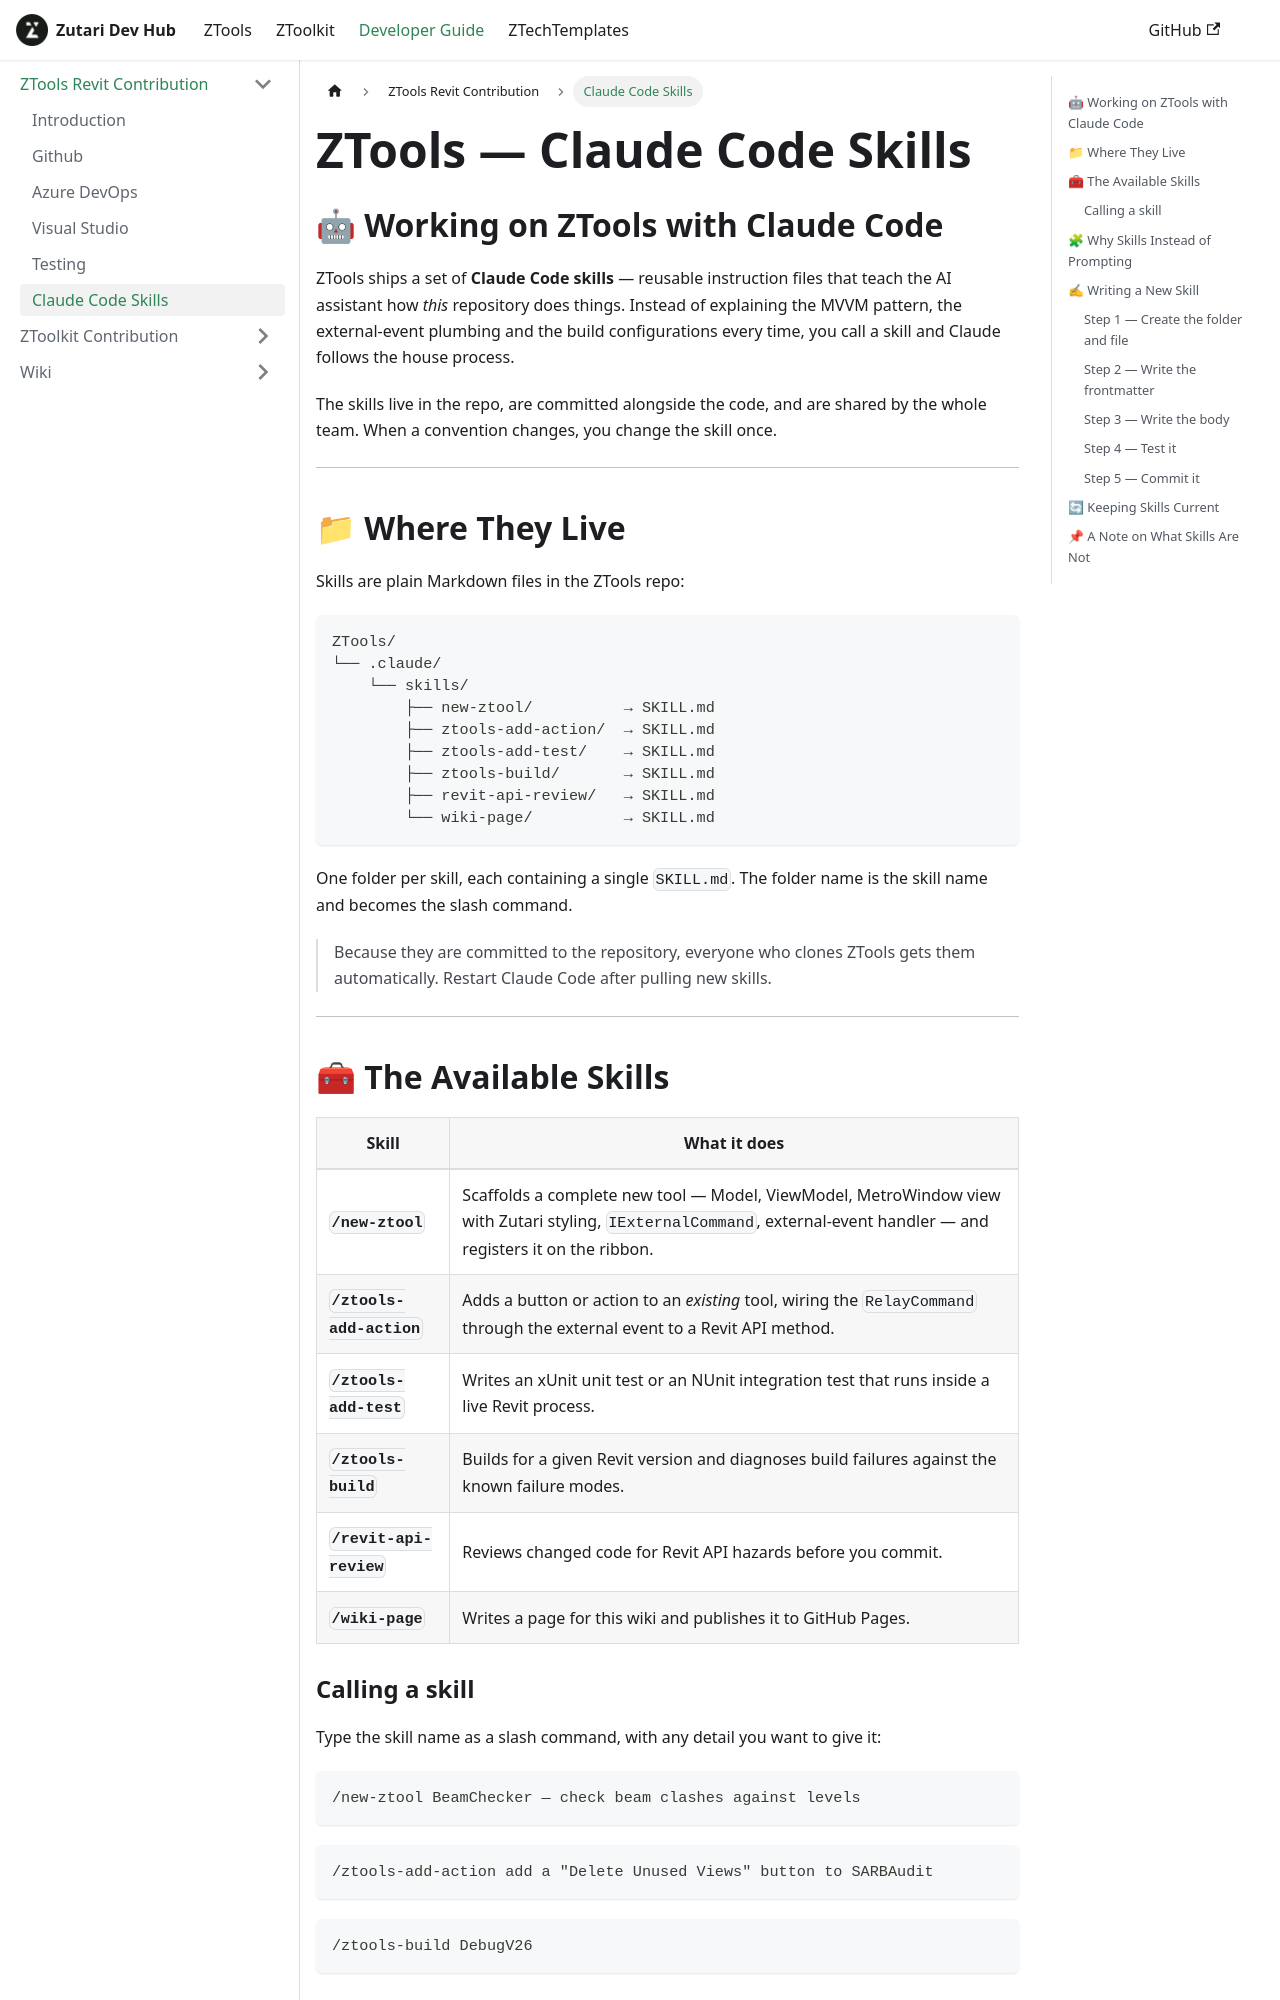

repository: Zutari-CoDe/Zutari-Dev-Wiki · page: docs/contribution/zTools/claudeSkills/index.html · generator: docusaurus

---
id: claudeSkills
title: ZTools — Claude Code Skills
sidebar_label: Claude Code Skills
---

## 🤖 Working on ZTools with Claude Code

ZTools ships a set of **Claude Code skills** — reusable instruction files that
teach the AI assistant how *this* repository does things. Instead of explaining
the MVVM pattern, the external-event plumbing and the build configurations every
time, you call a skill and Claude follows the house process.

The skills live in the repo, are committed alongside the code, and are shared by
the whole team. When a convention changes, you change the skill once.

---

## 📁 Where They Live

Skills are plain Markdown files in the ZTools repo:

```
ZTools/
└── .claude/
    └── skills/
        ├── new-ztool/          → SKILL.md
        ├── ztools-add-action/  → SKILL.md
        ├── ztools-add-test/    → SKILL.md
        ├── ztools-build/       → SKILL.md
        ├── revit-api-review/   → SKILL.md
        └── wiki-page/          → SKILL.md
```

One folder per skill, each containing a single `SKILL.md`. The folder name is
the skill name and becomes the slash command.

> Because they are committed to the repository, everyone who clones ZTools gets
> them automatically. Restart Claude Code after pulling new skills.

---

## 🧰 The Available Skills

| Skill | What it does |
|---|---|
| **`/new-ztool`** | Scaffolds a complete new tool — Model, ViewModel, MetroWindow view with Zutari styling, `IExternalCommand`, external-event handler — and registers it on the ribbon. |
| **`/ztools-add-action`** | Adds a button or action to an *existing* tool, wiring the `RelayCommand` through the external event to a Revit API method. |
| **`/ztools-add-test`** | Writes an xUnit unit test or an NUnit integration test that runs inside a live Revit process. |
| **`/ztools-build`** | Builds for a given Revit version and diagnoses build failures against the known failure modes. |
| **`/revit-api-review`** | Reviews changed code for Revit API hazards before you commit. |
| **`/wiki-page`** | Writes a page for this wiki and publishes it to GitHub Pages. |

### Calling a skill

Type the skill name as a slash command, with any detail you want to give it:

```
/new-ztool BeamChecker — check beam clashes against levels
```

```
/ztools-add-action add a "Delete Unused Views" button to SARBAudit
```

```
/ztools-build DebugV26
```

If you leave out details the skill needs, it asks before starting.

You do not have to use the slash command. Each skill has a `description` that
tells Claude when it applies, so asking in plain language — *"add a new tool
called BeamChecker"* — usually triggers the right one on its own.

---
